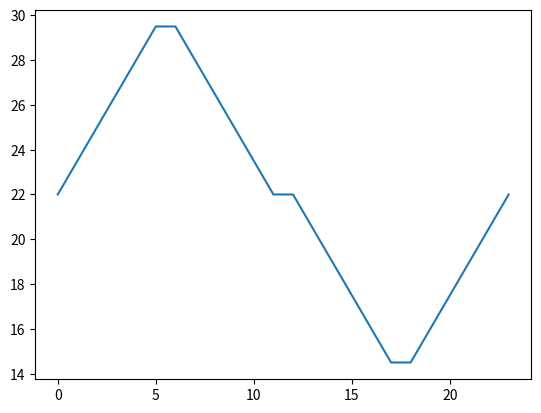

Source code (Python):
import numpy as np
import matplotlib.pyplot as plt
#
# daily_temp = []
# temp = 22
# sign = -1
# for i in range(24):
#     if i % 4 == 0:
#         sign *= -1
#     if i % 2 == 0:
#         sign *=
#     temp += 1.5 * sign
#     daily_temp.append(temp)
# print(daily_temp)
base = np.arange(6)
base = 1.5 * base
temps = np.array((base + 22, 22 + base[::-1], 22 - base, 22 - base[::-1])).flatten()
x = np.arange(24)
y = temps

plt.plot(x,y)
plt.show()